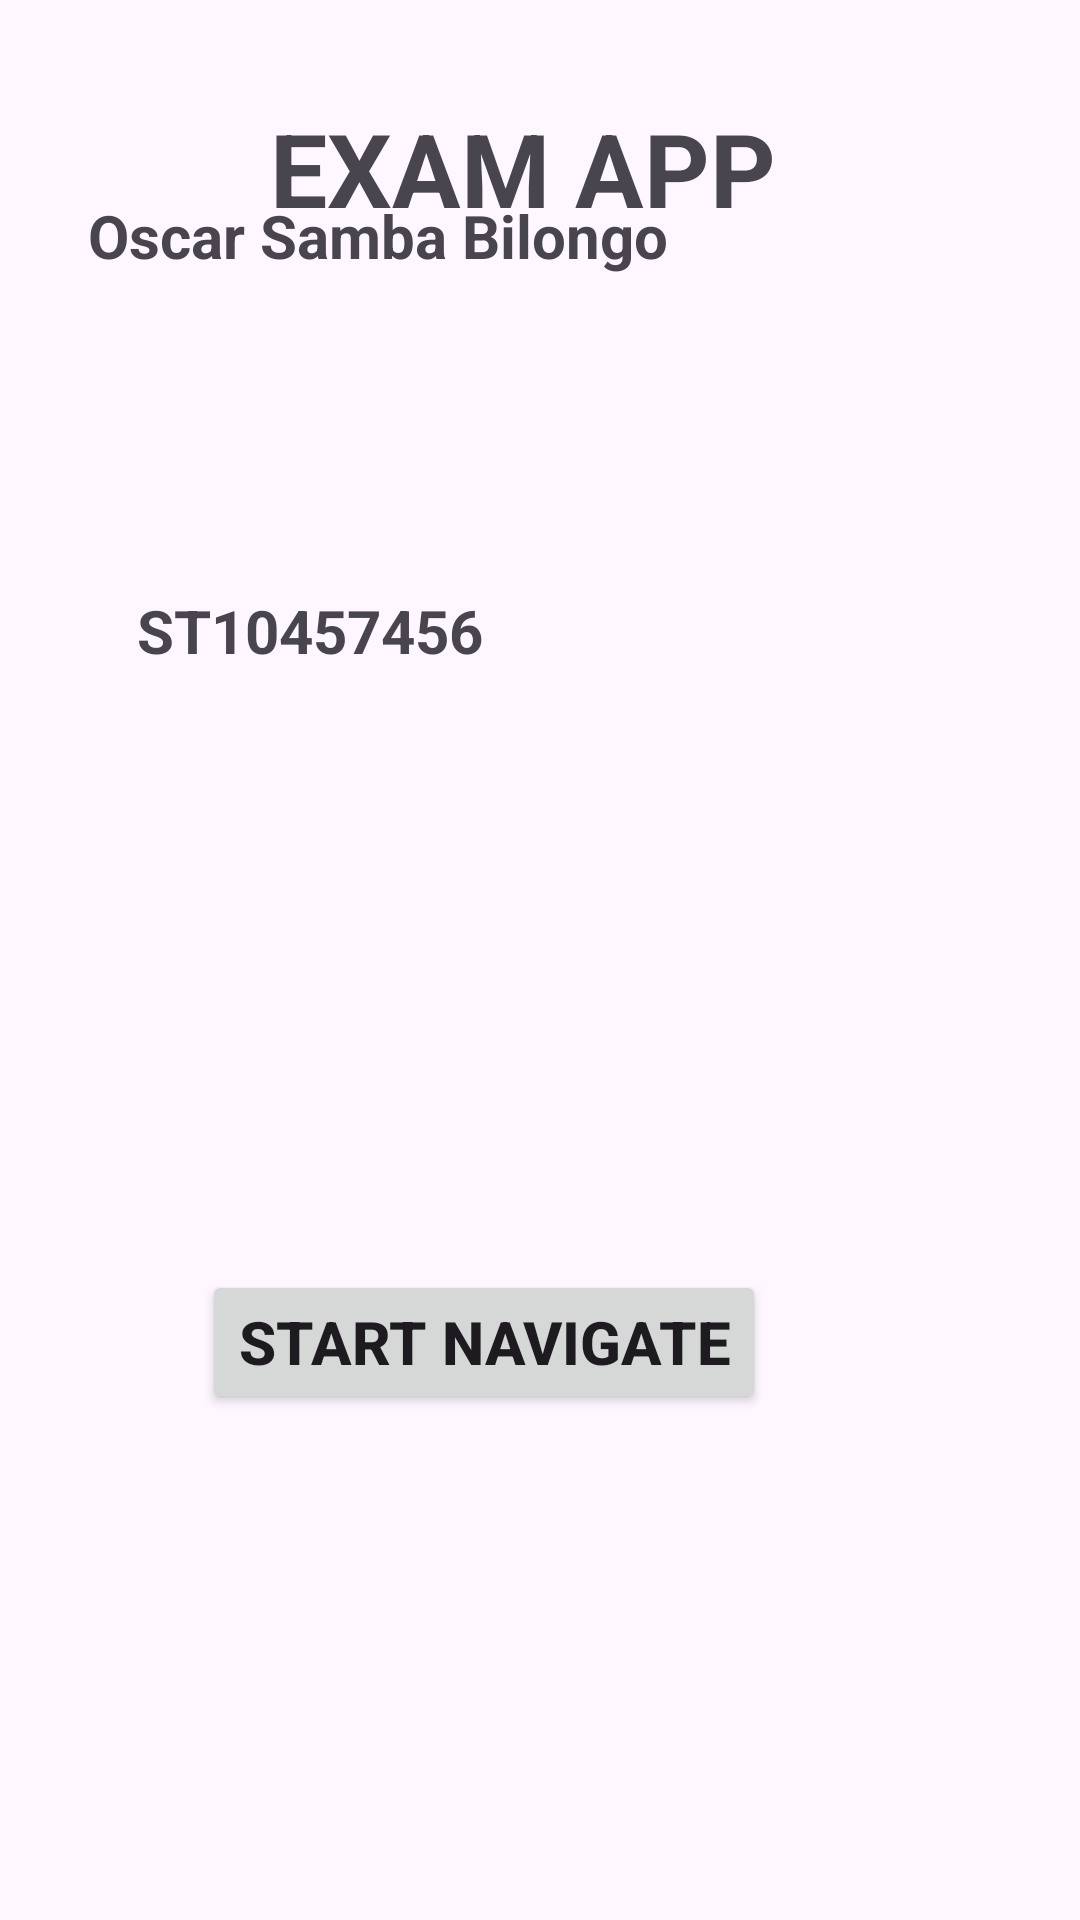

The Android layout XML behind this screen, and the referenced resources:
<!-- AndroidManifest.xml: application theme Theme.EXAMAPP -->
<!-- res/layout/activity_main.xml -->
<?xml version="1.0" encoding="utf-8"?>
<androidx.constraintlayout.widget.ConstraintLayout xmlns:android="http://schemas.android.com/apk/res/android"
    xmlns:app="http://schemas.android.com/apk/res-auto"
    xmlns:tools="http://schemas.android.com/tools"
    android:layout_width="match_parent"
    android:layout_height="match_parent"
    tools:context=".MainActivity">

    <TextView
        android:id="@+id/Textview"
        android:layout_width="wrap_content"
        android:layout_height="wrap_content"
        android:text="@string/exam_app"
        android:textSize="34sp"
        android:textStyle="bold"
        app:layout_constraintBottom_toBottomOf="parent"
        app:layout_constraintEnd_toEndOf="parent"
        app:layout_constraintHorizontal_bias="0.47"
        app:layout_constraintStart_toStartOf="parent"
        app:layout_constraintTop_toTopOf="parent"
        app:layout_constraintVertical_bias="0.056" />

    <Button
        android:id="@+id/buttonStart"
        android:layout_width="wrap_content"
        android:layout_height="wrap_content"
        android:text="@string/start_navigate"
        android:textSize="20sp"
        android:textStyle="bold"
        app:layout_constraintBottom_toBottomOf="parent"
        app:layout_constraintEnd_toEndOf="parent"
        app:layout_constraintHorizontal_bias="0.391"
        app:layout_constraintStart_toStartOf="parent"
        app:layout_constraintTop_toTopOf="parent"
        app:layout_constraintVertical_bias="0.715" />

    <TextView
        android:id="@+id/textView"
        android:layout_width="wrap_content"
        android:layout_height="wrap_content"
        android:layout_marginBottom="548dp"
        android:text="@string/oscar_samba_bilongo"
        android:textSize="20sp"
        android:textStyle="bold"
        app:layout_constraintBottom_toBottomOf="parent"
        app:layout_constraintEnd_toEndOf="parent"
        app:layout_constraintHorizontal_bias="0.175"
        app:layout_constraintStart_toStartOf="parent" />

    <TextView
        android:id="@+id/textView2"
        android:layout_width="wrap_content"
        android:layout_height="wrap_content"
        android:text="ST10457456"
        android:textSize="20sp"
        android:textStyle="bold"
        app:layout_constraintBottom_toBottomOf="parent"
        app:layout_constraintEnd_toEndOf="parent"
        app:layout_constraintHorizontal_bias="0.187"
        app:layout_constraintStart_toStartOf="parent"
        app:layout_constraintTop_toTopOf="parent"
        app:layout_constraintVertical_bias="0.321" />

    <Button
        android:id="@+id/buttonExit"
        android:layout_width="wrap_content"
        android:layout_height="wrap_content"
        android:layout_marginTop="640dp"
        android:text="@string/exit"
        android:textSize="20sp"
        android:textStyle="bold"
        app:layout_constraintEnd_toEndOf="parent"
        app:layout_constraintHorizontal_bias="0.916"
        app:layout_constraintStart_toStartOf="parent"
        app:layout_constraintTop_toTopOf="parent" />

</androidx.constraintlayout.widget.ConstraintLayout>
<!-- resources referenced by this layout -->
<resources>
  <string name="exam_app">EXAM APP</string>
  <string name="exit">Exit</string>
  <string name="oscar_samba_bilongo">Oscar Samba Bilongo</string>
  <string name="start_navigate">Start Navigate</string>
  <style name="Theme.EXAMAPP" parent="Base.Theme.EXAMAPP" />
  <style name="Base.Theme.EXAMAPP" parent="Theme.Material3.DayNight.NoActionBar">
          
          
      </style>
</resources>
